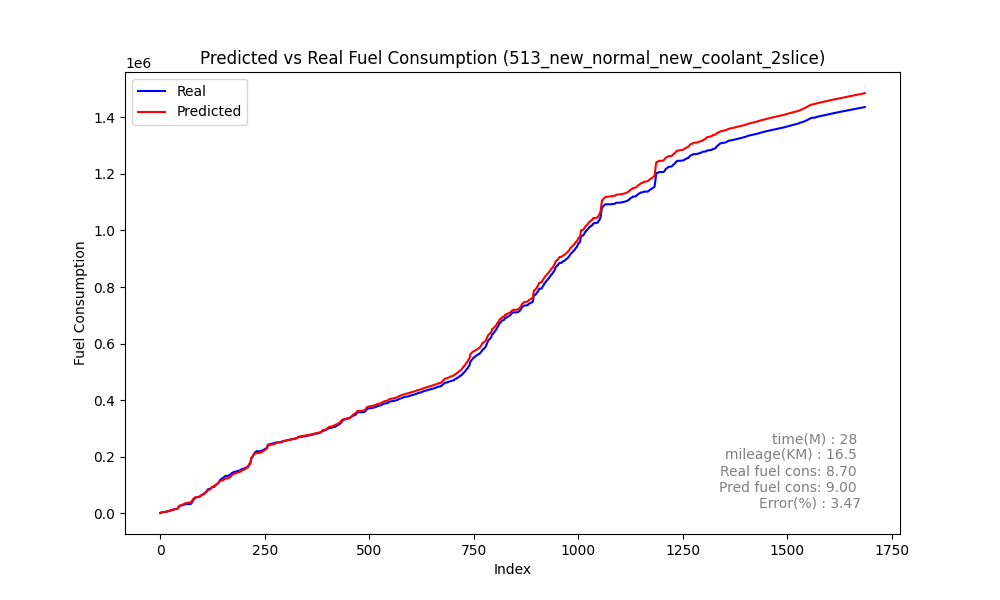

The table this chart was drawn from, first rows:
speed, act_trip_fuel_cons, pred_trip_fuel_cons, act_diff_trip_fuel_cons, pred_diff_trip_fuel_cons, MAE, MSE, RMSE, MAPE, slope
19, 687.2, 557.9, 687.2, 557.9, 218.2, 111967, 334.6, 1.3860180857842261e+17, -1.868
20, 1070, 1066, 382.9, 507.8, 218.2, 111967, 334.6, 1.3860180857842261e+17, -1.868
20, 1948, 1806, 878.3, 740.6, 218.2, 111967, 334.6, 1.3860180857842261e+17, -1.868
22, 2677, 2228, 728.6, 421.3, 218.2, 111967, 334.6, 1.3860180857842261e+17, -1.868
22, 3338, 2687, 660.9, 459.8, 218.2, 111967, 334.6, 1.3860180857842261e+17, -1.868
23, 3773, 2936, 434.7, 248.1, 218.2, 111967, 334.6, 1.3860180857842261e+17, -1.868
22, 3808, 3138, 35.08, 202, 218.2, 111967, 334.6, 1.3860180857842261e+17, -1.868
21, 3808, 3344, 0.0, 206.8, 218.2, 111967, 334.6, 1.3860180857842261e+17, -1.868
19, 3808, 3563, 0.0, 218.8, 218.2, 111967, 334.6, 1.3860180857842261e+17, -1.868
18, 3808, 3804, 0.0, 240.3, 218.2, 111967, 334.6, 1.3860180857842261e+17, -1.868
16, 3808, 4051, 0.0, 247.3, 218.2, 111967, 334.6, 1.3860180857842261e+17, -1.868
15, 3986, 4321, 178.6, 269.7, 218.2, 111967, 334.6, 1.3860180857842261e+17, -1.868
13, 4372, 4587, 386.2, 266.1, 218.2, 111967, 334.6, 1.3860180857842261e+17, -1.868
12, 4762, 4852, 389.5, 265.3, 218.2, 111967, 334.6, 1.3860180857842261e+17, -1.868
11, 5115, 5152, 352.7, 299.6, 218.2, 111967, 334.6, 1.3860180857842261e+17, -1.868
9, 5444, 5439, 329.3, 287, 218.2, 111967, 334.6, 1.3860180857842261e+17, -1.868
8, 5873, 5709, 428.6, 270.8, 218.2, 111967, 334.6, 1.3860180857842261e+17, -1.868
8, 6213, 5988, 340.1, 278.4, 218.2, 111967, 334.6, 1.3860180857842261e+17, -1.868
6, 6543, 6318, 330.2, 330.7, 218.2, 111967, 334.6, 1.3860180857842261e+17, -1.868
2, 6883, 6641, 339.9, 322.9, 218.2, 111967, 334.6, 1.3860180857842261e+17, -1.868
0, 7664, 7009, 781.7, 368.1, 218.2, 111967, 334.6, 1.3860180857842261e+17, -1.868
1, 8145, 7389, 481.0, 379.3, 218.2, 111967, 334.6, 1.3860180857842261e+17, -1.868
3, 8474, 7704, 328.3, 315.6, 218.2, 111967, 334.6, 1.3860180857842261e+17, -1.868
2, 8826, 8030, 352.6, 326.2, 218.2, 111967, 334.6, 1.3860180857842261e+17, -1.868
1, 9458, 8412, 631.5, 381.7, 218.2, 111967, 334.6, 1.3860180857842261e+17, -1.868
1, 10289, 8997, 831.3, 584.4, 218.2, 111967, 334.6, 1.3860180857842261e+17, -1.868
4, 10635, 9415, 346, 418.2, 218.2, 111967, 334.6, 1.3860180857842261e+17, -1.868
6, 10940, 9762, 304.9, 346.9, 218.2, 111967, 334.6, 1.3860180857842261e+17, -1.868
5, 11269, 10088, 329.5, 326, 218.2, 111967, 334.6, 1.3860180857842261e+17, -1.868
4, 11603, 10410, 333.4, 322.2, 218.2, 111967, 334.6, 1.3860180857842261e+17, -1.868
3, 11939, 10946, 336, 535.7, 218.2, 111967, 334.6, 1.3860180857842261e+17, -1.868
5, 12536, 11633, 596.9, 687.5, 218.2, 111967, 334.6, 1.3860180857842261e+17, -1.868
8, 13351, 12356, 815.3, 723.2, 218.2, 111967, 334.6, 1.3860180857842261e+17, -1.868
11, 13822, 12853, 470.9, 497, 218.2, 111967, 334.6, 1.3860180857842261e+17, -1.868
12, 14132, 13216, 310.2, 362.6, 218.2, 111967, 334.6, 1.3860180857842261e+17, -1.868
10, 14268, 13553, 135.6, 336.9, 218.2, 111967, 334.6, 1.3860180857842261e+17, -1.868
8, 14371, 13872, 102.9, 319.5, 218.2, 111967, 334.6, 1.3860180857842261e+17, -1.868
7, 14624, 14185, 253.5, 312.4, 218.2, 111967, 334.6, 1.3860180857842261e+17, -1.868
6, 14928, 14501, 303.9, 316.3, 218.2, 111967, 334.6, 1.3860180857842261e+17, -1.868
5, 15245, 14828, 316.8, 327, 218.2, 111967, 334.6, 1.3860180857842261e+17, -1.868
5, 15536, 15213, 290.8, 385, 218.2, 111967, 334.6, 1.3860180857842261e+17, -1.868
6, 16119, 15771, 582.9, 558, 218.2, 111967, 334.6, 1.3860180857842261e+17, -1.868
8, 17168, 16823, 1049, 1052, 218.2, 111967, 334.6, 1.3860180857842261e+17, -1.868
12, 19203, 18701, 2035, 1878, 218.2, 111967, 334.6, 1.3860180857842261e+17, -1.868
18, 23550, 22371, 4347, 3670, 218.2, 111967, 334.6, 1.3860180857842261e+17, -1.868
28, 24057, 23557, 507, 1186, 218.2, 111967, 334.6, 1.3860180857842261e+17, -1.868
29, 25190, 25070, 1133, 1513, 218.2, 111967, 334.6, 1.3860180857842261e+17, -1.868
32, 26300, 26476, 1110, 1406, 218.2, 111967, 334.6, 1.3860180857842261e+17, -1.868
34, 26848, 27251, 548.4, 775.1, 218.2, 111967, 334.6, 1.3860180857842261e+17, -1.868
34, 27166, 27707, 318.1, 456.3, 218.2, 111967, 334.6, 1.3860180857842261e+17, -1.868
33, 27166, 28098, 0.0, 390.9, 218.2, 111967, 334.6, 1.3860180857842261e+17, -1.868
32, 27166, 28705, 0.0, 606.4, 218.2, 111967, 334.6, 1.3860180857842261e+17, -1.868
32, 27429, 29400, 262.5, 694.8, 218.2, 111967, 334.6, 1.3860180857842261e+17, -1.868
32, 28230, 30078, 801.1, 678.6, 218.2, 111967, 334.6, 1.3860180857842261e+17, -1.868
32, 28768, 30677, 537.9, 599.3, 218.2, 111967, 334.6, 1.3860180857842261e+17, -1.868
32, 28834, 31175, 65.91, 497.1, 218.2, 111967, 334.6, 1.3860180857842261e+17, -1.868
31, 29376, 32013, 542.3, 838.2, 218.2, 111967, 334.6, 1.3860180857842261e+17, -1.868
32, 30051, 32798, 675.4, 785.6, 218.2, 111967, 334.6, 1.3860180857842261e+17, -1.868
32, 30670, 33624, 618.9, 825.6, 218.2, 111967, 334.6, 1.3860180857842261e+17, -1.868
33, 31180, 34120, 509.5, 495.5, 218.2, 111967, 334.6, 1.3860180857842261e+17, -1.868
... 1,627 more rows
